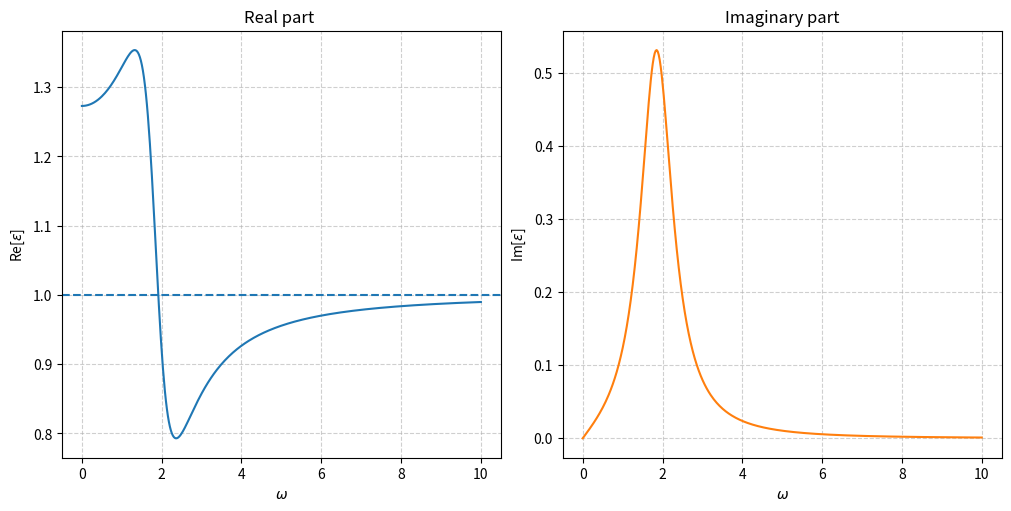

Recreate this plot in Python.
import numpy as np
import matplotlib.pyplot as plt

w0 = 2

def Re(w):
    value = 1+ ((w0**2-w**2)-1/3)/(((w0**2-w**2)-1/3)**2+w**2)
    return value

def Im(w):
    value = w/(((w0**2-w**2)-1/3)**2+w**2)
    return value

w = np.linspace(0,10,400)

fig ,axs =plt.subplots(1,2,figsize=(10,5),constrained_layout=True)
y_re = Re(w)
y_im = Im(w)

# 绘制 Re
axs[0].plot(w, y_re, color='C0')
axs[0].axhline(1,ls='--')
axs[0].set_title('Real part ')
axs[0].set_xlabel(r'$\omega$')
axs[0].set_ylabel(r'Re[$\epsilon$]')
axs[0].grid(True, ls='--', alpha=0.6)

# 绘制 Im
axs[1].plot(w, y_im, color='C1')
axs[1].set_title('Imaginary part')
axs[1].set_xlabel(r'$\omega$')
axs[1].set_ylabel(r'Im[$\epsilon$]')
axs[1].grid(True, ls='--', alpha=0.6)

plt.savefig('./e-w.png',dpi=300)
plt.show()



